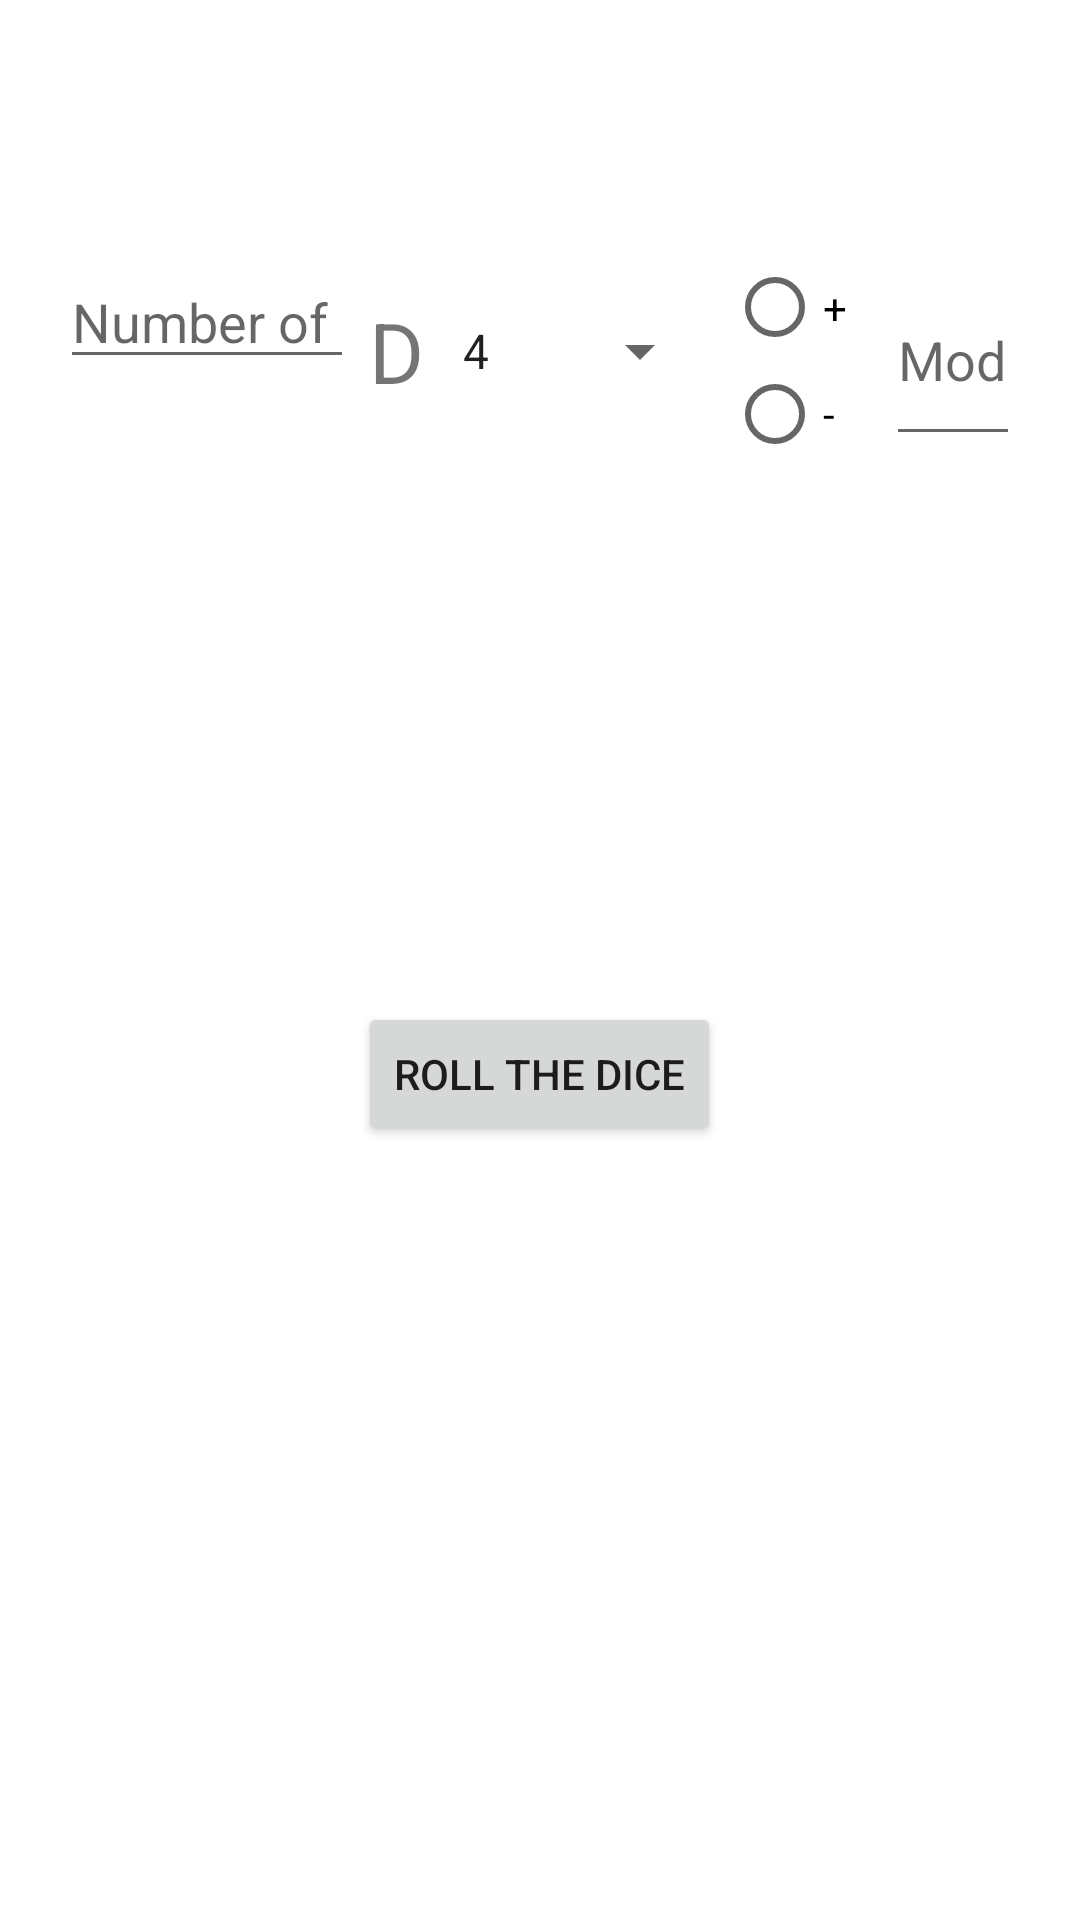

This screen was rendered from an Android layout file. Write that file and the resources it references.
<!-- AndroidManifest.xml: application theme Theme.DnDDiceRoller -->
<!-- res/layout/fragment_reg_roll_.xml -->
<?xml version="1.0" encoding="utf-8"?>
<RelativeLayout xmlns:android="http://schemas.android.com/apk/res/android"
    xmlns:tools="http://schemas.android.com/tools"
    android:id="@+id/numberOfDice"
    android:layout_width="match_parent"
    android:layout_height="match_parent"
    android:background="@color/white"
    tools:context=".RegRoll_Fragment">

    <Button
        android:id="@+id/rollRegDice"
        android:layout_width="wrap_content"
        android:layout_height="wrap_content"
        android:layout_alignParentBottom="true"
        android:layout_centerHorizontal="true"
        android:layout_marginBottom="258dp"
        android:text="Roll the Dice"
        />

    <EditText
        android:id="@+id/numOfDice"
        android:layout_width="98dp"
        android:layout_height="wrap_content"
        android:layout_alignParentStart="true"
        android:layout_alignParentTop="true"
        android:layout_marginStart="20dp"
        android:layout_marginTop="85dp"
        android:ems="10"
        android:gravity="center"
        android:hint="Number of \nDice"
        android:importantForAutofill="no"
        android:inputType="number"
        android:maxLength="3" />

    <TextView
        android:id="@+id/D"
        android:layout_width="wrap_content"
        android:layout_height="38dp"
        android:layout_alignParentTop="true"
        android:layout_marginStart="5dp"
        android:layout_marginTop="98dp"
        android:layout_toEndOf="@+id/numOfDice"
        android:gravity="center"
        android:text="D"
        android:textSize="28sp" />

    <Spinner
        android:id="@+id/diceType"
        android:layout_width="wrap_content"
        android:layout_height="46dp"
        android:layout_alignParentTop="true"
        android:layout_marginStart="5dp"
        android:layout_marginLeft="5dp"
        android:layout_marginTop="94dp"
        android:layout_toEndOf="@+id/D"
        android:layout_toRightOf="@+id/D"
        android:entries="@array/diceType"
        android:gravity="center"
        android:spinnerMode="dialog" />

    <RadioGroup
        android:id="@+id/modGroup"
        android:layout_width="wrap_content"
        android:layout_height="84dp"
        android:layout_alignParentTop="true"
        android:layout_marginStart="5dp"
        android:layout_marginTop="85dp"
        android:layout_toEndOf="@+id/diceType">

        <RadioButton
            android:id="@+id/plus"
            android:layout_width="match_parent"
            android:layout_height="35dp"
            android:text="+" />

        <RadioButton
            android:id="@+id/minus"
            android:layout_width="match_parent"
            android:layout_height="36dp"
            android:text="-" />
    </RadioGroup>

    <EditText
        android:id="@+id/modNum"
        android:layout_width="98dp"
        android:layout_height="67dp"
        android:layout_alignParentTop="true"
        android:layout_alignParentEnd="true"
        android:layout_marginStart="5dp"
        android:layout_marginTop="85dp"
        android:layout_marginEnd="20dp"
        android:layout_toEndOf="@+id/modGroup"
        android:ems="10"
        android:gravity="center"
        android:hint="Modifier"
        android:importantForAutofill="no"
        android:inputType="number"
        android:maxLength="2"/>

    <TextView
        android:id="@+id/rollResult"
        android:layout_width="wrap_content"
        android:layout_height="wrap_content"
        android:layout_alignParentTop="true"
        android:layout_centerHorizontal="true"
        android:layout_marginTop="346dp"
        android:textSize="24dp"
        android:text="" />

</RelativeLayout>
<!-- resources referenced by this layout -->
<resources>
  <string-array name="diceType">
          <item>4</item>
          <item>6</item>
          <item>8</item>
          <item>10</item>
          <item>12</item>
          <item>20</item>
          <item>100</item>
      </string-array>
  <color name="white">#FFFFFFFF</color>
  <style name="Theme.DnDDiceRoller" parent="Theme.MaterialComponents.DayNight.DarkActionBar">
          
          <item name="colorPrimary">@color/purple_500</item>
          <item name="colorPrimaryVariant">@color/purple_700</item>
          <item name="colorOnPrimary">@color/white</item>
          
          <item name="colorSecondary">@color/teal_200</item>
          <item name="colorSecondaryVariant">@color/teal_700</item>
          <item name="colorOnSecondary">@color/black</item>
          
          <item name="android:statusBarColor" tools:targetApi="l">?attr/colorPrimaryVariant</item>
          
      </style>
  <color name="purple_500">#FF6200EE</color>
  <color name="purple_700">#FF3700B3</color>
  <color name="teal_200">#FF03DAC5</color>
  <color name="teal_700">#FF018786</color>
  <color name="black">#FF000000</color>
</resources>
